Run: headless pygame with SDL's dummy video driver; simulated clock (each Clock.tick advances the game by its frame time, no real sleeping); random seed 0; keys injected as events and as key.get_pressed() state; mouse plan: one left click at the window centre at the start of phase 2, then a move to the lower-right quarter at the start of phase 3.
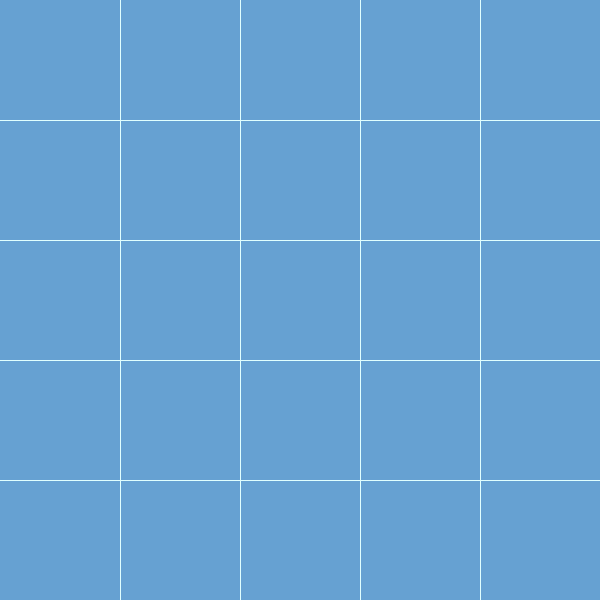
Frame 1 of 4 · flips 1–60 · no input
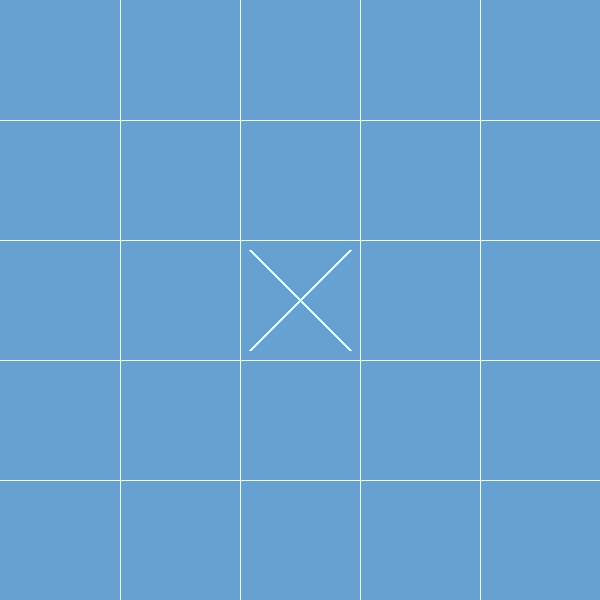
Frame 2 of 4 · flips 61–180 · clicked the window centre · tapped SPACE, RETURN · held RIGHT (→), D
Frame 3 of 4 · flips 181–300 · moved the mouse to the lower-right quarter · held DOWN (↓), S · screen unchanged from frame 2, image omitted
Frame 4 of 4 · flips 301–420 · held LEFT (←), A, UP (↑), W · screen unchanged from frame 3, image omitted

The pygame program that drew these frames:

import pygame
import sys


# Функция для вывода сообщения о конце игры
def end_message(text, color, font, surface, background_color=(143, 192, 233), border_color=(33, 90, 136)):
    message = font.render(text, True, color)    # создаем поверхность с текстом
    # создаем вокруг поверхность "окошка"
    message_window = pygame.Surface((message.get_rect().width + 100, message.get_rect().height + 100))
    # создаем прямоугольник с центром в центре окошка (для текста)
    message_rect = message.get_rect(center=(message_window.get_rect().width / 2, message_window.get_rect().height / 2))
    # создаем прямоугольник с центром в центре экрана(surface) для окошка
    message_window_rect = message_window.get_rect(center=(surface.get_rect().width / 2, surface.get_rect().height / 2))
    message_window.fill(background_color)   # заполняем окошко цветом
    pygame.draw.rect(message_window, border_color, message_window.get_rect(), 15)   # рисуем окну рамку
    message_window.set_alpha(235)       # делаем окошко немного прозрачным
    message_window.blit(message, message_rect)      # прорисовываем надпись на окошке
    surface.blit(message_window, message_window_rect)   # прорисовываем окошко с надписью на поверхности


# Класс для игрового поля
class Board:
    def __init__(self, size, surface):
        self.size = size
        self.surface = surface
        self.width = self.surface.get_rect().width              # получаем ширину поверхности
        self.block_size = self.width // self.size               # вычисляем размер одного блока
        self.table = [[0] * size for i in range(size)]          # таблица с данными о заполнении поля
        self.draw_board()                                       # начальная прорисовка поля

    # добавление знака
    def place_sign(self, row, col, sign):
        self.table[row][col] = sign                                             # добавление в таблицу с данными
        # прорисовка
        if sign == 1:                                                           # если знак - крестик
            x1 = self.block_size * col + 10
            y1 = self.block_size * row + 10
            x2 = self.block_size * (col + 1) - 10
            y2 = self.block_size * (row + 1) - 10
            pygame.draw.line(self.surface, light_cyan, (x1, y1), (x2, y2), 3)
            x1 = self.block_size * (col + 1) - 10
            x2 = self.block_size * col + 10
            pygame.draw.line(self.surface, light_cyan, (x1, y1), (x2, y2), 3)
        elif sign == 2:                                                         # если знак - нолик
            r = self.block_size / 2 - 10
            x = self.block_size * col + self.block_size / 2
            y = self.block_size * row + self.block_size / 2
            pygame.draw.circle(self.surface, light_cyan, (x, y), r, 3)

    # Проверка ячейки на пустоту
    def spot_available(self, row, col):
        return self.table[row][col] == 0

    # проверка поля на заполненность
    def is_full(self):
        # если есть хоть один ноль в таблице - вернуть ложь, если нет - вернуть правду
        for row in range(self.size):
            for col in range(self.size):
                if self.table[row][col] == 0:
                    return False

        return True

    # Прорисовка поля
    def draw_board(self):
        self.surface.fill(blue_1)
        # border = pygame.draw.rect(self.surface, light_cyan, self.surface.get_rect(), self.margin)  # рамка
        for i in range(self.size - 1):                                          # цикл прорисовки линий
            # вертикальная линия
            x1 = x2 = self.block_size * (i + 1)
            y1 = 0
            y2 = self.width
            pygame.draw.line(self.surface, light_cyan, (x1, y1), (x2, y2), 1)
            # горизонтальная линия
            x1 = 0
            y1 = y2 = self.block_size * (i + 1)
            x2 = self.width
            pygame.draw.line(self.surface, light_cyan, (x1, y1), (x2, y2), 1)

    # функция проверки победы
    def win_check(self, length=3):

        # переменные для побед
        vertical_win = False
        horizontal_win = False
        right_diag_win = False
        left_diag_win = False

        # в этом массиве будет хранится '0', если ячейка не является началом победной линии и
        # код, если не является
        win_table = [[''] * self.size for i in range(self.size)]

        # Поиск вертикальных побед
        for col in range(self.size):                    # по всем столбцам
            for row in range(self.size - length + 1):   # проверяем каждую ячейку на победу "внизу"
                if self.table[row][col] == 0:           # если в ячейке 0, пропускаем её
                    pass
                else:
                    x = self.table[row][col]            # значение ячейки
                    for i in range(1, length):        # цикл на проверку length ячеек внизу
                        if x == self.table[row+i][col]:     # если ячейки снизу совпадают
                            vertical_win = True        # устанавливаем победу, возможно временно
                        else:                           # иначе, убираем победу и выходим из цикла
                            vertical_win = False
                            break
                    if vertical_win:                    # если зафиксирована победа
                        win_table[row][col] += 'v'       # зафиксировать в таблице

        # Поиск горизонтальных побед
        for row in range(self.size):                    # по всем строкам
            for col in range(self.size - length + 1):   # проверяем каждую ячейку на победу "справа"
                if self.table[row][col] == 0:           # если в ячейке 0, пропускаем её
                    pass
                else:
                    x = self.table[row][col]            # значение ячейки
                    for i in range(1, length):        # цикл на проверку length ячеек справа
                        if x == self.table[row][col+i]:     # если ячейки справа совпадают
                            horizontal_win = True       # устанавливаем победу, возможно временно
                        else:                           # иначе, убираем победу и выходим из цикла
                            horizontal_win = False
                            break
                    if horizontal_win:
                        win_table[row][col] += 'h'       # зафиксировать в таблице

        # Поиск победы на диагонали в правую сторону
        for row in range(self.size - length + 1):
            for col in range(self.size - length + 1):   # проверяем каждую ячейку на диагональ справа-снизу
                if self.table[row][col] == 0:           # если в ячейке 0, пропускаем её
                    pass
                else:
                    x = self.table[row][col]            # значение ячейки
                    for i in range(1, length):        # цикл на проверку length ячеек справа-снизу
                        if x == self.table[row+i][col+i]:     # если ячейки справа-снизу совпадают
                            right_diag_win = True       # устанавливаем победу, возможно временно
                        else:                           # иначе, убираем победу и выходим из цикла
                            right_diag_win = False
                            break
                    if right_diag_win:
                        win_table[row][col] += 'rd'       # зафиксировать в таблице

        # Поиск победы на диагонали в левую сторону
        for row in range(self.size - length + 1):
            for col in range(length - 1, self.size):   # проверяем каждую ячейку на диагональ слева-снизу
                if self.table[row][col] == 0:           # если в ячейке 0, пропускаем её
                    pass
                else:
                    x = self.table[row][col]            # значение ячейки
                    for i in range(1, length):        # цикл на проверку length ячеек слева-снизу
                        if x == self.table[row+i][col-i]:     # если ячейки слева-снизу совпадают
                            left_diag_win = True       # устанавливаем победу, возможно временно
                        else:                           # иначе, убираем победу и выходим из цикла
                            left_diag_win = False
                            break
                    if left_diag_win:
                        win_table[row][col] += 'ld'       # зафиксировать в таблице

        return win_table                    # возврат таблицы с указанными победными ячейками

    # Прорисовка линии при победе
    def draw_win_line(self, col, row, win_type, length, line_width=5):
        # принимает позицию первой ячейки линии, длину и тип победы
        # определяются координаты концов линии в зависимости от типа победы
        # тип победы - строка с перечислением побед
        # если в строке есть определенное сочетание букв, то прорисовывается соответствующая линия
        if 'v' in win_type:
            x1 = col * self.block_size + self.block_size / 2
            y1 = row * self.block_size + 5
            x2 = x1
            y2 = y1 + self.block_size * length - 10
            pygame.draw.line(self.surface, black, (x1, y1), (x2, y2), line_width)
        if 'h' in win_type:
            x1 = col * self.block_size + 5
            y1 = row * self.block_size + self.block_size / 2
            x2 = x1 + self.block_size * length - 10
            y2 = y1
            pygame.draw.line(self.surface, black, (x1, y1), (x2, y2), line_width)
        if 'rd' in win_type:
            x1 = col * self.block_size + 5
            y1 = row * self.block_size + 5
            x2 = x1 + self.block_size * length - 10
            y2 = y1 + self.block_size * length - 10
            pygame.draw.line(self.surface, black, (x1, y1), (x2, y2), line_width)
        if 'ld' in win_type:
            x1 = (col+1) * self.block_size - 5
            y1 = row * self.block_size + 5
            x2 = x1 - self.block_size * length + 10
            y2 = y1 + self.block_size * length - 10
            pygame.draw.line(self.surface, black, (x1, y1), (x2, y2), line_width)


pygame.init()   # Инициализация pygame

# Переменные
# цвета
black = (0, 0, 0)
white = (255, 255, 255)
red = (255, 0, 0)
green = (0, 255, 0)
blue = (0, 0, 255)
silver = (192, 192, 192)
gray = (128, 128, 128)
darkgray = (169, 169, 169)
light_cyan = (224, 255, 255)
blue_1 = (102, 161, 210)

win_width = 600                    # ширина окна
win_height = 600                   # высота окна
FPS = 50                           # количество кадров, для определения задержки
font = pygame.font.SysFont(None, 25, bold=True)     # Определение объекта-шрифта

screen = pygame.display.set_mode((win_width, win_height))     # инициализация основного окна
pygame.display.set_caption('Крестики-нолики')                                   # надпись на окне

clock = pygame.time.Clock()         # инициализация объекта часов, используемого для задержки

# Предшествующие игре действия
board_size = 5
win_length = 4
game_board = Board(board_size, screen)       # создание объекта-поля для игры

player = 1                          # ходит первый игрок
board_is_active = True              # доска активирована
game_finished = False               # игра не закончена

# основной цикл игры
while True:
    # Цикл обработки событий
    for event in pygame.event.get():
        if event.type == pygame.QUIT:           # выход из программы
            pygame.quit()
            sys.exit(0)

        if event.type == pygame.MOUSEBUTTONDOWN:    # клик ЛКМ по окну
            if board_is_active:
                mouseX = event.pos[0]                   # получаем координаты клика
                mouseY = event.pos[1]
                col = mouseX // game_board.block_size   # определяем выбранную ячейку
                row = mouseY // game_board.block_size

                if game_board.spot_available(row, col):     # если ячейка свободна
                    if player == 1:                         # рисуем знак в зависимости от хода и переходим на след. ход
                        game_board.place_sign(row, col, 1)
                        player = 2
                    elif player == 2:
                        game_board.place_sign(row, col, 2)
                        player = 1

                    wins_table = game_board.win_check(win_length)   # получаем таблицу с выйгрышными ячейками
                    for row in range(len(wins_table)):              # цикл по всем ячейкам
                        for col in range(len(wins_table)):
                            if wins_table[row][col]:                # если ячейка не нулевая, рисуем линию
                                game_board.draw_win_line(col, row, wins_table[row][col], win_length, 10)
                                game_finished = True                # игра кончается
                                board_is_active = False             # доска отключается
                                if player == 2:             # проверка обратная, так как игрок уже был изменен
                                    end_message('Победа крестиков! Нажмите SPACE для новой игры',
                                                (33, 90, 136), font, screen)
                                elif player == 1:
                                    end_message('Победа ноликов! Нажмите SPACE для новой игры',
                                                (33, 90, 136), font, screen)

                    if not game_finished and game_board.is_full():
                        end_message('Ничья! Нажмите SPACE для новой игры',
                                    (33, 90, 136), font, screen)

        if event.type == pygame.KEYDOWN:
            if event.key == pygame.K_LEFT:
                pass
            if event.key == pygame.K_RIGHT:
                pass
            if event.key == pygame.K_SPACE:             # при нажатии пробела создаем новую доску
                del game_board                          # удаляем старый объект (на всякий случай)
                game_board = Board(board_size, screen)
                player = 1
                board_is_active = True
                game_finished = False

    # Конец цикла
    pygame.display.update()         # обновление экрана (прорисовка)
    clock.tick(FPS)                 # задержка перед следующим кадром
